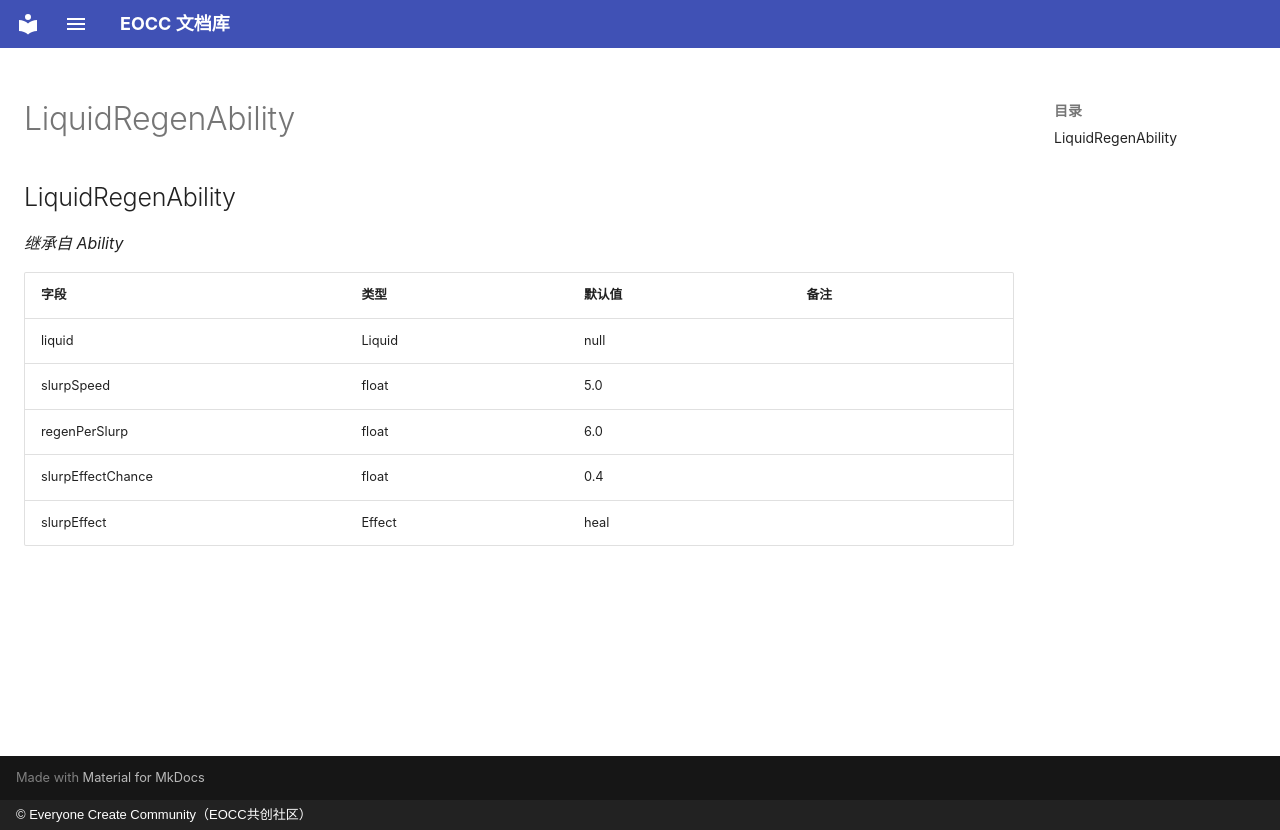

repository: eoccc/eoccc.github.io · page: wiki/mindustry/zh/Modding%20Classes/LiquidRegenAbility/index.html · generator: mkdocs · copyright: © Everyone Create Community（EOCC共创社区）

# LiquidRegenAbility

## LiquidRegenAbility

*继承自 Ability*

| 字段 | 类型 | 默认值 | 备注 |
|---|---|---|---|
| liquid | Liquid | null |  |
| slurpSpeed | float | 5.0 |  |
| regenPerSlurp | float | 6.0 |  |
| slurpEffectChance | float | 0.4 |  |
| slurpEffect | Effect | heal |  |
